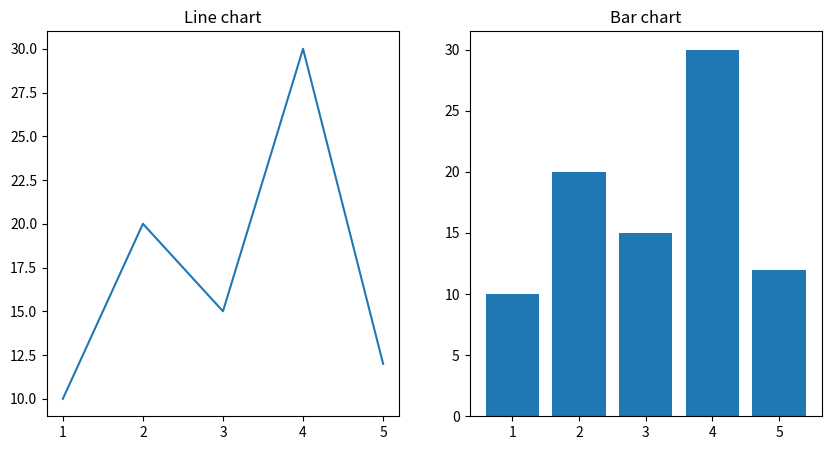

Write Python code to recreate this figure.
#fig, ax= plt.subplots(nrows, ncols, figsize=(width,height))

import matplotlib.pyplot as plt

fig, ax=plt.subplots(1,2, figsize=(10,5))

x=[1,2,3,4,5]
y=[10,20,15,30,12]

ax[0].plot(x,y)
ax[0].set_title('Line chart')

ax[1].bar(x,y)
ax[1].set_title('Bar chart')

plt.show()